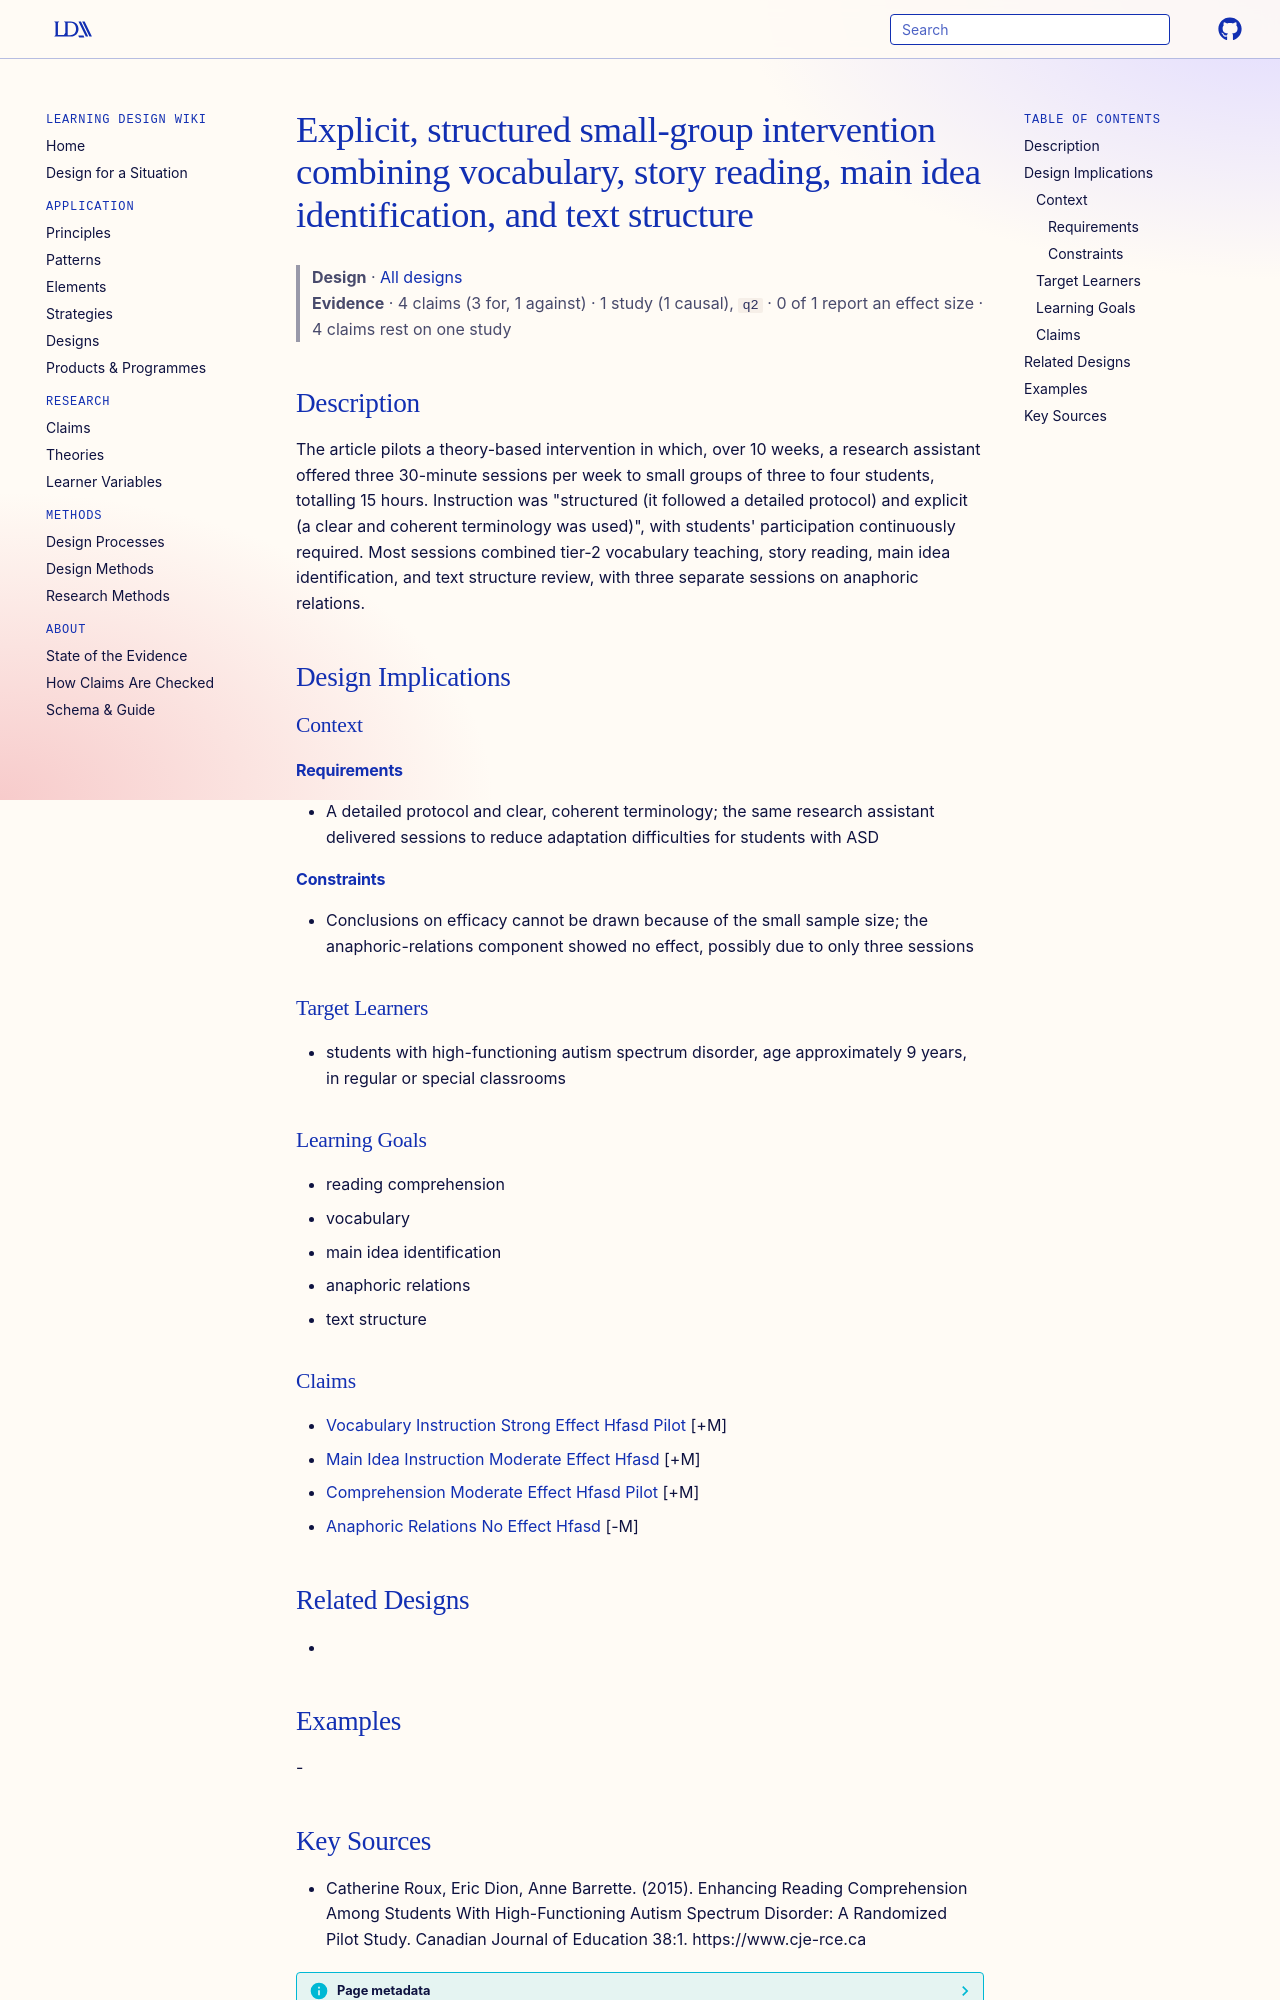

repository: Learning-Design-Alliance/learning-wiki · page: designs/explicit-comprehension-intervention-hfasd-pattern/index.html · generator: mkdocs

---
type: design
id: explicit-comprehension-intervention-hfasd-pattern
title: Explicit, structured small-group intervention combining vocabulary, story reading, main idea identification, and text structure
description: The article pilots a theory-based intervention in which, over 10 weeks, a research assistant offered three 30-minute sessions per week to small groups of three to four students, totalling 15 hours.
status: review
generated:
  by: "process:settle-candidates"
  at: 2026-11-02
sources:
  - id: catherine-roux-2015
    resource: "https://www.cje-rce.ca"
    title: "Catherine Roux, Eric Dion, Anne Barrette. (2015). Enhancing Reading Comprehension Among Students With High-Functioning Autism Spectrum Disorder: A Randomized Pilot Study. Canadian Journal of Education 38:1. https://www.cje-rce.ca"
    author: Catherine Roux, Eric Dion, Anne Barrette
---

# Explicit, structured small-group intervention combining vocabulary, story reading, main idea identification, and text structure

> **Design** · [All designs](index.md)
> **Evidence** · 4 claims (3 for, 1 against) · 1 study (1 causal), `q2` · 0 of 1 report an effect size · 4 claims rest on one study

## Description
The article pilots a theory-based intervention in which, over 10 weeks, a research assistant offered three 30-minute sessions per week to small groups of three to four students, totalling 15 hours. Instruction was "structured (it followed a detailed protocol) and explicit (a clear and coherent terminology was used)", with students' participation continuously required. Most sessions combined tier-2 vocabulary teaching, story reading, main idea identification, and text structure review, with three separate sessions on anaphoric relations.

## Design Implications

### Context
#### Requirements
- A detailed protocol and clear, coherent terminology; the same research assistant delivered sessions to reduce adaptation difficulties for students with ASD
#### Constraints
- Conclusions on efficacy cannot be drawn because of the small sample size; the anaphoric-relations component showed no effect, possibly due to only three sessions

### Target Learners
- students with high-functioning autism spectrum disorder, age approximately 9 years, in regular or special classrooms

### Learning Goals
- reading comprehension
- vocabulary
- main idea identification
- anaphoric relations
- text structure

### Claims
- [Vocabulary Instruction Strong Effect Hfasd Pilot](../claims/vocabulary-instruction-strong-effect-hfasd-pilot.md) [+M]
- [Main Idea Instruction Moderate Effect Hfasd](../claims/main-idea-instruction-moderate-effect-hfasd.md) [+M]
- [Comprehension Moderate Effect Hfasd Pilot](../claims/comprehension-moderate-effect-hfasd-pilot.md) [+M]
- [Anaphoric Relations No Effect Hfasd](../claims/anaphoric-relations-no-effect-hfasd.md) [-M]

## Related Designs
- 

## Examples
-
